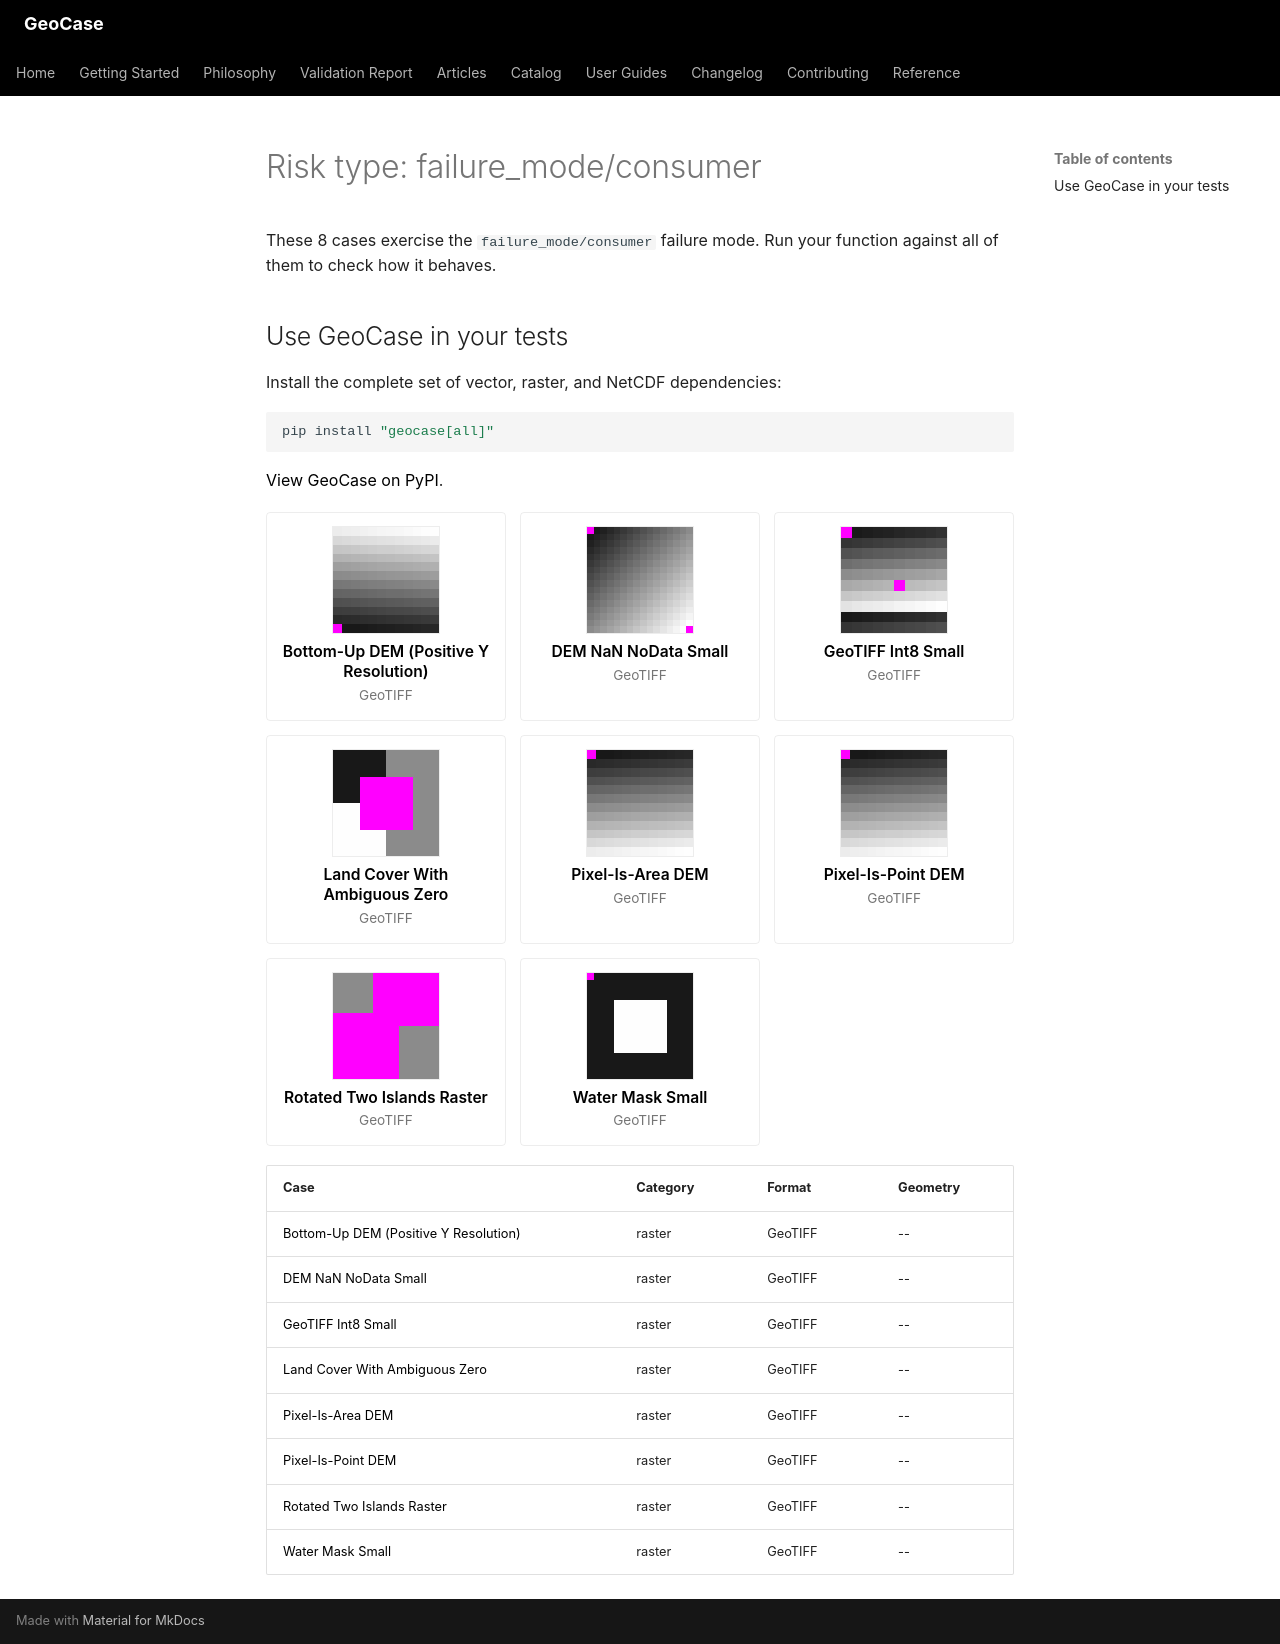

repository: farzinashouri/geocase · page: _generated/catalog/risk/failure-mode-consumer/index.html · generator: mkdocs

---
title: "Risk type: failure_mode/consumer"
description: "8 GeoCase test cases that exercise the failure mode/consumer failure mode."
---

<!-- Generated by scripts/generate_catalog_pages.py. Do not edit by hand. -->

# Risk type: failure_mode/consumer

These 8 cases exercise the `failure_mode/consumer` failure mode. Run your function against all of them to check how it behaves.

## Use GeoCase in your tests

Install the complete set of vector, raster, and NetCDF dependencies:

```bash
pip install "geocase[all]"
```

[View GeoCase on PyPI](https://pypi.org/project/geocase/).

<div class="gc-grid">
<a class="gc-card" href="../../cases/bottom_up_dem_small/">
<img class="gc-diagram gc-preview" src="../../previews/bottom_up_dem_small.png" alt="Pixels of bottom_up_dem_small, a 12x12 raster, with NoData in magenta" loading="lazy" decoding="async">
<span class="gc-card-title">Bottom-Up DEM (Positive Y Resolution)</span>
<span class="gc-card-meta">GeoTIFF</span>
</a>
<a class="gc-card" href="../../cases/dem_nan_nodata_small/">
<img class="gc-diagram gc-preview" src="../../previews/dem_nan_nodata_small.png" alt="Pixels of dem_nan_nodata_small, a 16x16 raster, with NoData in magenta" loading="lazy" decoding="async">
<span class="gc-card-title">DEM NaN NoData Small</span>
<span class="gc-card-meta">GeoTIFF</span>
</a>
<a class="gc-card" href="../../cases/geotiff_int8_small/">
<img class="gc-diagram gc-preview" src="../../previews/geotiff_int8_small.png" alt="Pixels of geotiff_int8_small, a 10x10 raster, with NoData in magenta" loading="lazy" decoding="async">
<span class="gc-card-title">GeoTIFF Int8 Small</span>
<span class="gc-card-meta">GeoTIFF</span>
</a>
<a class="gc-card" href="../../cases/landcover_ambiguous_zero_small/">
<img class="gc-diagram gc-preview" src="../../previews/landcover_ambiguous_zero_small.png" alt="Pixels of landcover_ambiguous_zero_small, a 16x16 raster, with NoData in magenta" loading="lazy" decoding="async">
<span class="gc-card-title">Land Cover With Ambiguous Zero</span>
<span class="gc-card-meta">GeoTIFF</span>
</a>
<a class="gc-card" href="../../cases/pixel_is_area_dem_small/">
<img class="gc-diagram gc-preview" src="../../previews/pixel_is_area_dem_small.png" alt="Pixels of pixel_is_area_dem_small, a 12x12 raster, with NoData in magenta" loading="lazy" decoding="async">
<span class="gc-card-title">Pixel-Is-Area DEM</span>
<span class="gc-card-meta">GeoTIFF</span>
</a>
<a class="gc-card" href="../../cases/pixel_is_point_dem_small/">
<img class="gc-diagram gc-preview" src="../../previews/pixel_is_point_dem_small.png" alt="Pixels of pixel_is_point_dem_small, a 12x12 raster, with NoData in magenta" loading="lazy" decoding="async">
<span class="gc-card-title">Pixel-Is-Point DEM</span>
<span class="gc-card-meta">GeoTIFF</span>
</a>
<a class="gc-card" href="../../cases/rotated_two_islands/">
<img class="gc-diagram gc-preview" src="../../previews/rotated_two_islands.png" alt="Pixels of rotated_two_islands, a 8x8 raster, with NoData in magenta" loading="lazy" decoding="async">
<span class="gc-card-title">Rotated Two Islands Raster</span>
<span class="gc-card-meta">GeoTIFF</span>
</a>
<a class="gc-card" href="../../cases/water_mask_small/">
<img class="gc-diagram gc-preview" src="../../previews/water_mask_small.png" alt="Pixels of water_mask_small, a 16x16 raster, with NoData in magenta" loading="lazy" decoding="async">
<span class="gc-card-title">Water Mask Small</span>
<span class="gc-card-meta">GeoTIFF</span>
</a>
</div>

| Case | Category | Format | Geometry |
|---|---|---|---|
| [Bottom-Up DEM (Positive Y Resolution)](../cases/bottom_up_dem_small.md) | raster | GeoTIFF | -- |
| [DEM NaN NoData Small](../cases/dem_nan_nodata_small.md) | raster | GeoTIFF | -- |
| [GeoTIFF Int8 Small](../cases/geotiff_int8_small.md) | raster | GeoTIFF | -- |
| [Land Cover With Ambiguous Zero](../cases/landcover_ambiguous_zero_small.md) | raster | GeoTIFF | -- |
| [Pixel-Is-Area DEM](../cases/pixel_is_area_dem_small.md) | raster | GeoTIFF | -- |
| [Pixel-Is-Point DEM](../cases/pixel_is_point_dem_small.md) | raster | GeoTIFF | -- |
| [Rotated Two Islands Raster](../cases/rotated_two_islands.md) | raster | GeoTIFF | -- |
| [Water Mask Small](../cases/water_mask_small.md) | raster | GeoTIFF | -- |
